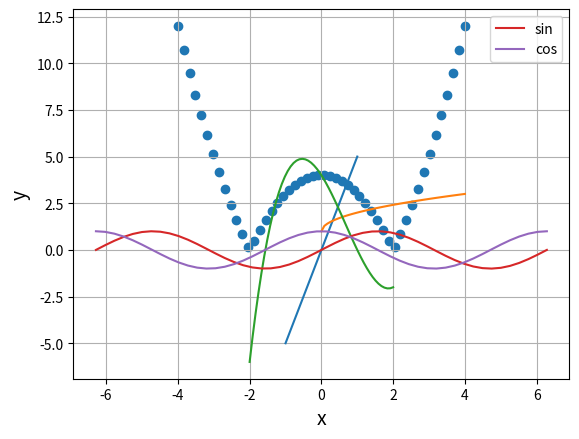

The matplotlib source for this figure:
import numpy as np
import matplotlib.pyplot as plt

b = 5
x = np.linspace(-1, 1)
y = b * x

plt.plot(x, y)
plt.xlabel("x", size=14)
plt.ylabel("y", size=14)
plt.grid()
plt.show()

import numpy as np

def my_func(x):
    return 4 * x + 1

x = 3
y = my_func(x)
print(y)

import numpy as np
import matplotlib.pyplot as plt

def my_func(x):
    return np.sqrt(x) + 1

x = np.linspace(0, 4)
y = my_func(x)

plt.plot(x, y)
plt.xlabel("x", size=14)
plt.ylabel("y", size=14)
plt.grid()
plt.show()

import numpy as np
import matplotlib.pyplot as plt

def my_func(x):
    return x ** 3 - 2 * x ** 2 - 3 * x + 4

x = np.linspace(-2, 2)
y = my_func(x)

plt.plot(x, y)
plt.xlabel("x", size=14)
plt.ylabel("y", size=14)
plt.grid()
plt.show()

import numpy as np
import matplotlib.pyplot as plt

def my_sin(x):
    return np.sin(x)

def my_cos(x):
    return np.cos(x)

x = np.linspace(-2 * np.pi, 2 * np.pi)
y_sin = my_sin(x)
y_cos = my_cos(x)

plt.plot(x, y_sin, label="sin")
plt.plot(x, y_cos, label="cos")
plt.legend()

plt.xlabel("x", size=14)
plt.ylabel("y", size=14)
plt.grid()
plt.show()

import numpy as np

b = np.array([6, 1, 5, 4, 3, 2])

print("sum %d" % np.sum(b))
print("prod %d" % np.prod(b))

import numpy as np

r_int = np.random.randint(10) + 1
print(r_int)

import numpy as np
import matplotlib.pyplot as plt

x = np.linspace(-4, 4)
y = np.abs(x ** 2 - 4)

plt.scatter(x, y)

plt.xlabel("x", size=14)
plt.ylabel("y", size=14)
plt.grid()

plt.show()